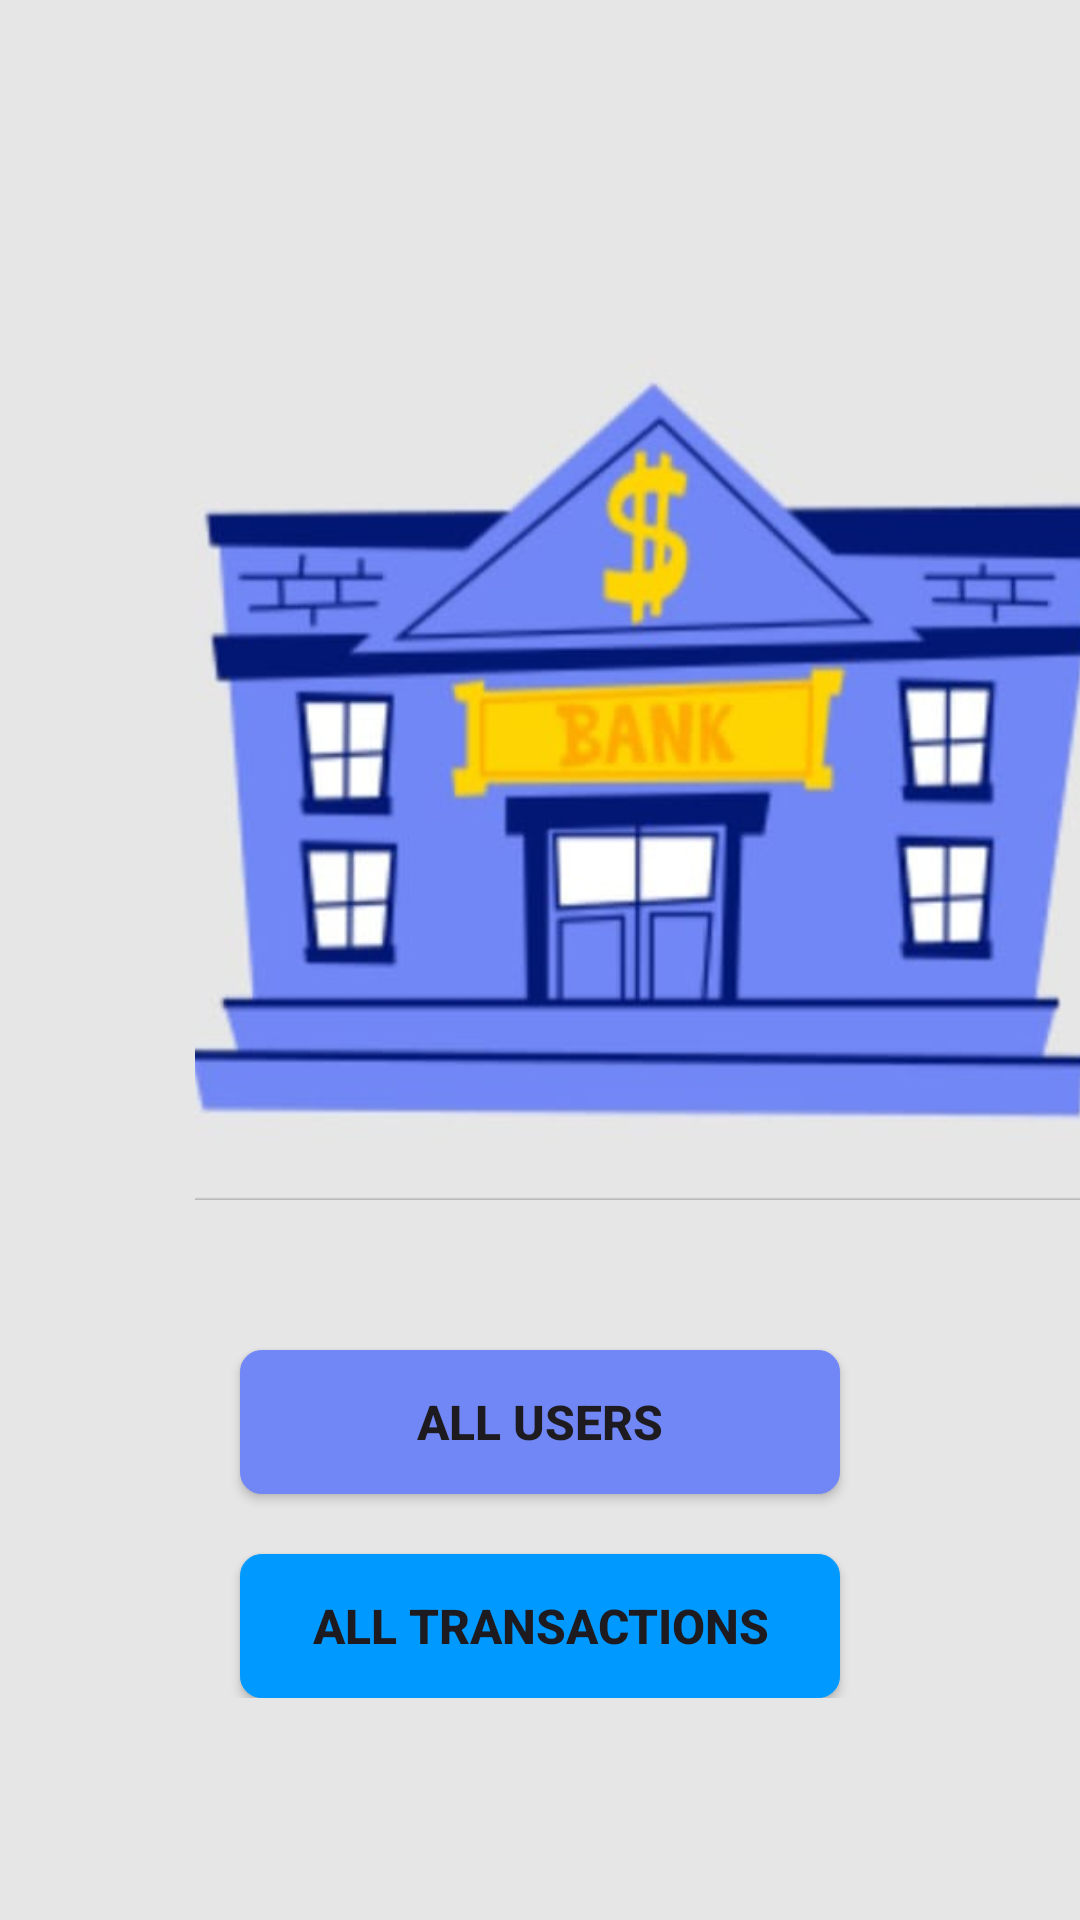

The Android layout XML behind this screen, and the referenced resources:
<!-- AndroidManifest.xml: application theme Theme.Banktsf -->
<!-- res/layout/activity_main.xml -->
<?xml version="1.0" encoding="utf-8"?>
<LinearLayout
    xmlns:android="http://schemas.android.com/apk/res/android"
    xmlns:tools="http://schemas.android.com/tools"
    android:id="@+id/home_screen"
    android:background="#e6e6e6"
    android:layout_width="match_parent"
    android:layout_height="match_parent"
    android:orientation="vertical"
    tools:context=".MainActivity">

    <androidx.appcompat.widget.AppCompatImageView
        android:id="@+id/bank_logo"
        android:layout_width="437dp"
        android:layout_height="300dp"
        android:layout_marginRight="90dp"
        android:layout_marginTop="100dp"
        android:src="@drawable/mainimage" />

  <LinearLayout
    android:layout_width="match_parent"
    android:layout_height="wrap_content"
    android:orientation="vertical">
    <Button
        android:id="@+id/all_users"
        android:layout_width="match_parent"
        android:layout_height="wrap_content"
        android:layout_gravity="center_horizontal"
        android:layout_marginLeft="80dp"
        android:layout_marginTop="50dp"
        android:layout_marginRight="80dp"
        android:backgroundTint="#7187f6"
        android:background="@drawable/buttonlayout"
        android:onClick="showAllUsers"
        android:textSize="16sp"
        android:text="All Users"
        android:textStyle="bold" />

    <Button
        android:id="@+id/all_transactions"
        android:layout_marginLeft="80dp"
        android:layout_marginRight="80dp"
        android:layout_width="match_parent"
        android:layout_height="wrap_content"
        android:layout_marginTop="20dp"
        android:backgroundTint="#0099ff"
        android:background="@drawable/buttonlayout"
        android:text="All Transactions"
        android:textStyle="bold"
        android:onClick="showAllTransactions"
        android:textSize="16sp"
        android:layout_gravity="center_horizontal" />
</LinearLayout>
</LinearLayout>
<!-- resources referenced by this layout -->
<resources>
  <!-- drawable buttonlayout (drawable) -->
  <?xml version="1.0" encoding="utf-8"?>
  <shape xmlns:android="http://schemas.android.com/apk/res/android">
  <size android:height="40dp"
      android:width="40dp"/>
      <solid android:color="#7187f6"/>
      <stroke android:width="0.1dp"/>
      <corners android:radius="7dp"/>
  </shape>
  <!-- drawable mainimage: jpg bitmap (drawable, 20756 bytes) -->
  <style name="Theme.Banktsf" parent="Base.Theme.Banktsf" />
  <style name="Base.Theme.Banktsf" parent="Theme.Material3.DayNight.NoActionBar">
          
          
      </style>
</resources>
